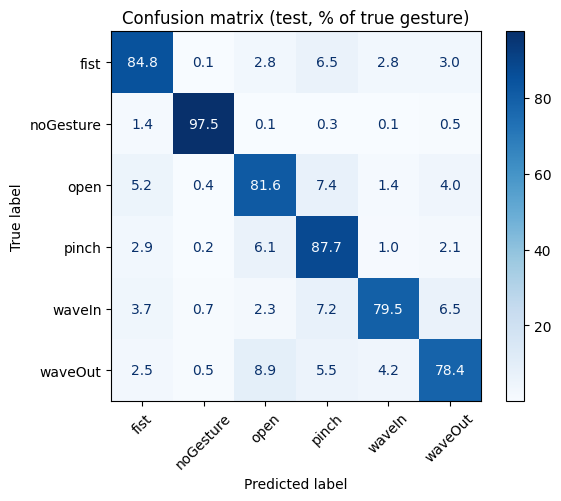

Values plotted in this chart, from the file beside it:
, fist, noGesture, open, pinch, waveIn, waveOut
fist, 1560, 2, 52, 119, 51, 55
noGesture, 29, 1951, 2, 7, 1, 10
open, 93, 7, 1455, 132, 25, 71
pinch, 56, 3, 119, 1698, 19, 41
waveIn, 66, 12, 41, 127, 1402, 115
waveOut, 48, 10, 171, 106, 80, 1504
